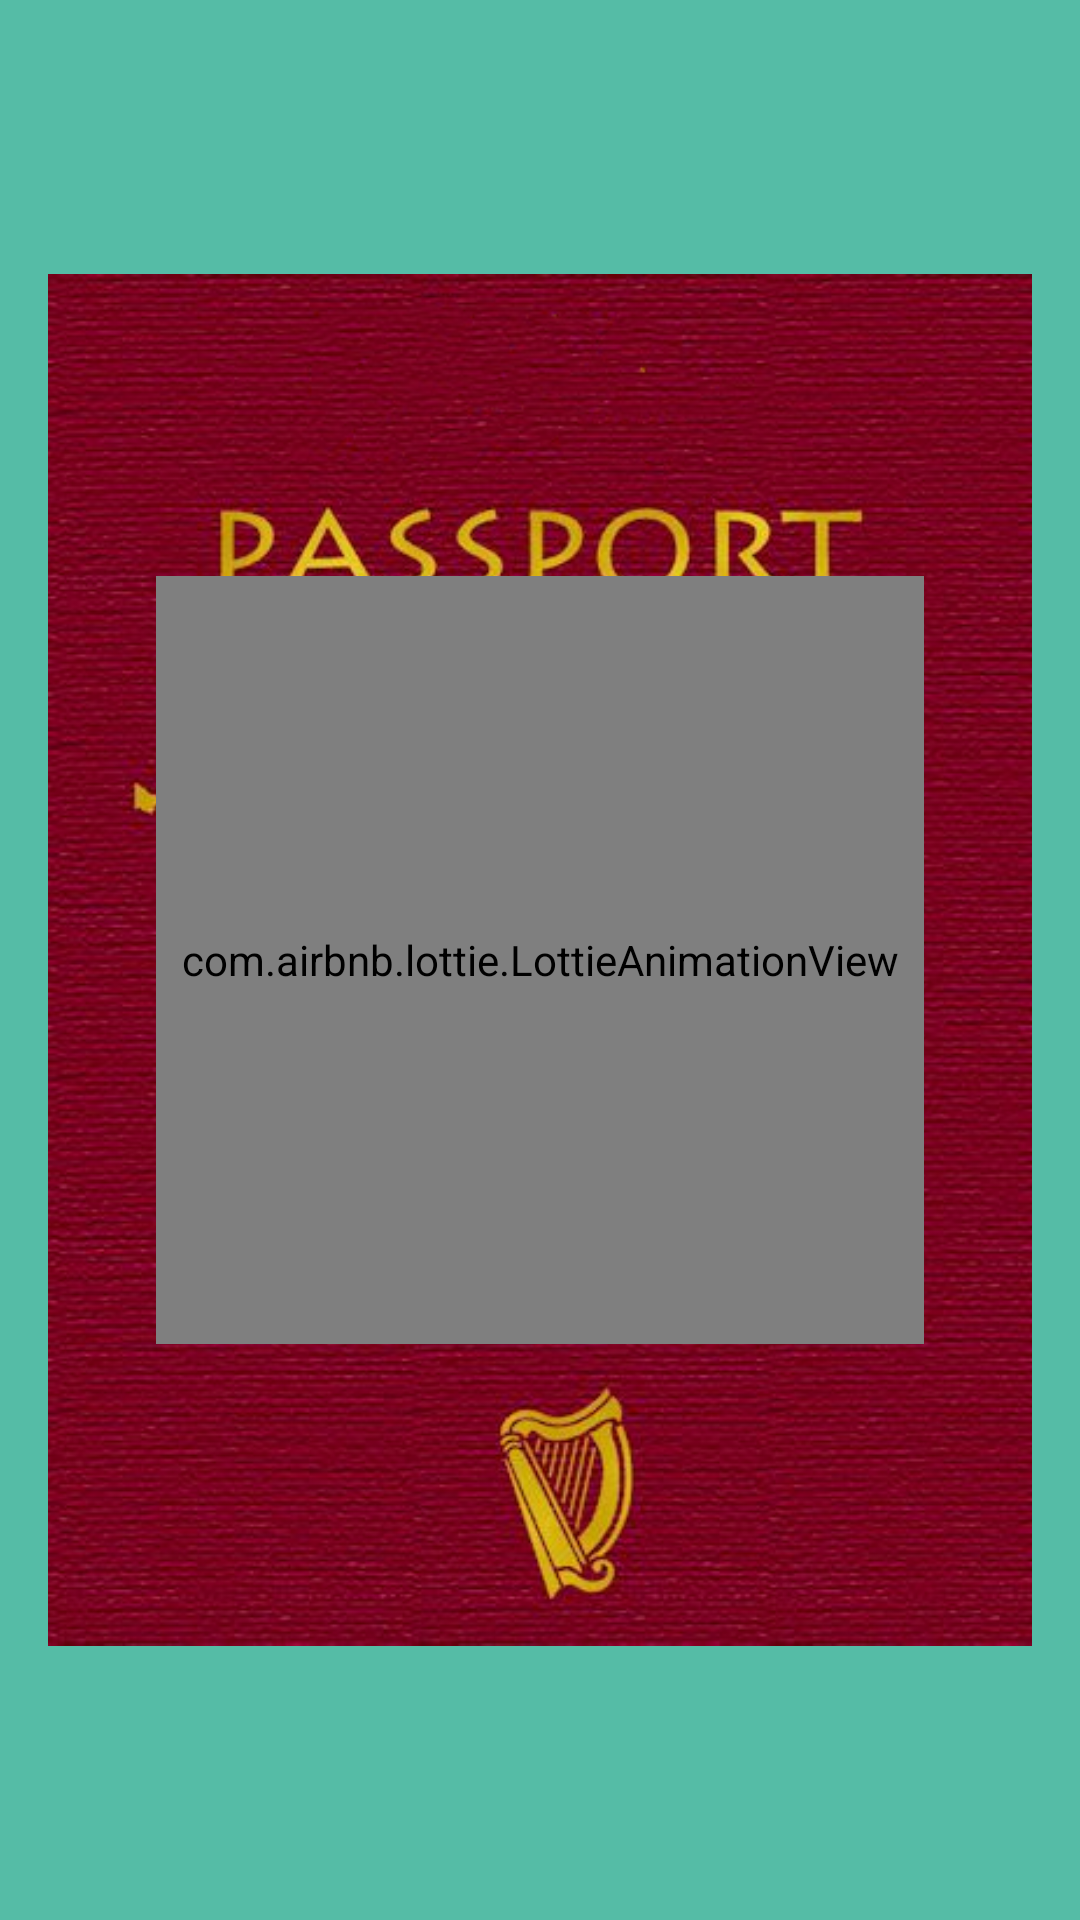

This screen was rendered from an Android layout file. Write that file and the resources it references.
<!-- AndroidManifest.xml: application theme AppTheme -->
<!-- res/layout/activity_splash_screen.xml -->
<?xml version="1.0" encoding="utf-8"?>
<FrameLayout xmlns:android="http://schemas.android.com/apk/res/android"
    xmlns:app="http://schemas.android.com/apk/res-auto"
    xmlns:tools="http://schemas.android.com/tools"
    android:layout_width="match_parent"
    android:layout_height="match_parent"
    android:background="@color/green_back"
    tools:context=".ui.screens.SplashScreen"

    >

    
    <FrameLayout
        android:layout_width="wrap_content"
        android:layout_height="wrap_content"
        android:layout_gravity="center_vertical">

        <ImageView
            android:id="@+id/passport_imageview"
            android:layout_width="wrap_content"
            android:layout_height="wrap_content"
            android:layout_gravity="center_horizontal"
            android:layout_margin="16dp"
            android:gravity="center_vertical"
            android:keepScreenOn="true"
            android:scaleType="fitCenter"
            android:src="@drawable/passport1234" />

        <com.airbnb.lottie.LottieAnimationView
            android:id="@+id/animationView"
            android:layout_width="256dp"
            android:layout_height="256dp"
            android:layout_gravity="center"
            app:lottie_autoPlay="true"
            app:lottie_loop="true"
            app:lottie_rawRes="@raw/plane_anim" />
    </FrameLayout>


    

</FrameLayout>
<!-- resources referenced by this layout -->
<resources>
  <color name="green_back">#55bca6</color>
  <!-- drawable passport1234: png bitmap (drawable, 433809 bytes) -->
  <style name="AppTheme" parent="Theme.AppCompat.Light.NoActionBar">
  		  <item name="android:windowBackground">@color/bg_main</item>
  		  <item name="colorPrimary">@color/colorPrimary</item>
  		  <item name="colorPrimaryDark">@color/colorPrimaryDark</item>
  		  <item name="colorAccent">@color/colorAccent</item>
  		  <item name="android:windowLightStatusBar" tools:targetApi="23">true</item>
  
  	 </style>
  <color name="bg_main">#F5F6F7</color>
  <color name="colorPrimary">#F5F6F7</color>
  <color name="colorPrimaryDark">#ECECEC</color>
  <color name="colorAccent">#E85959</color>
</resources>
